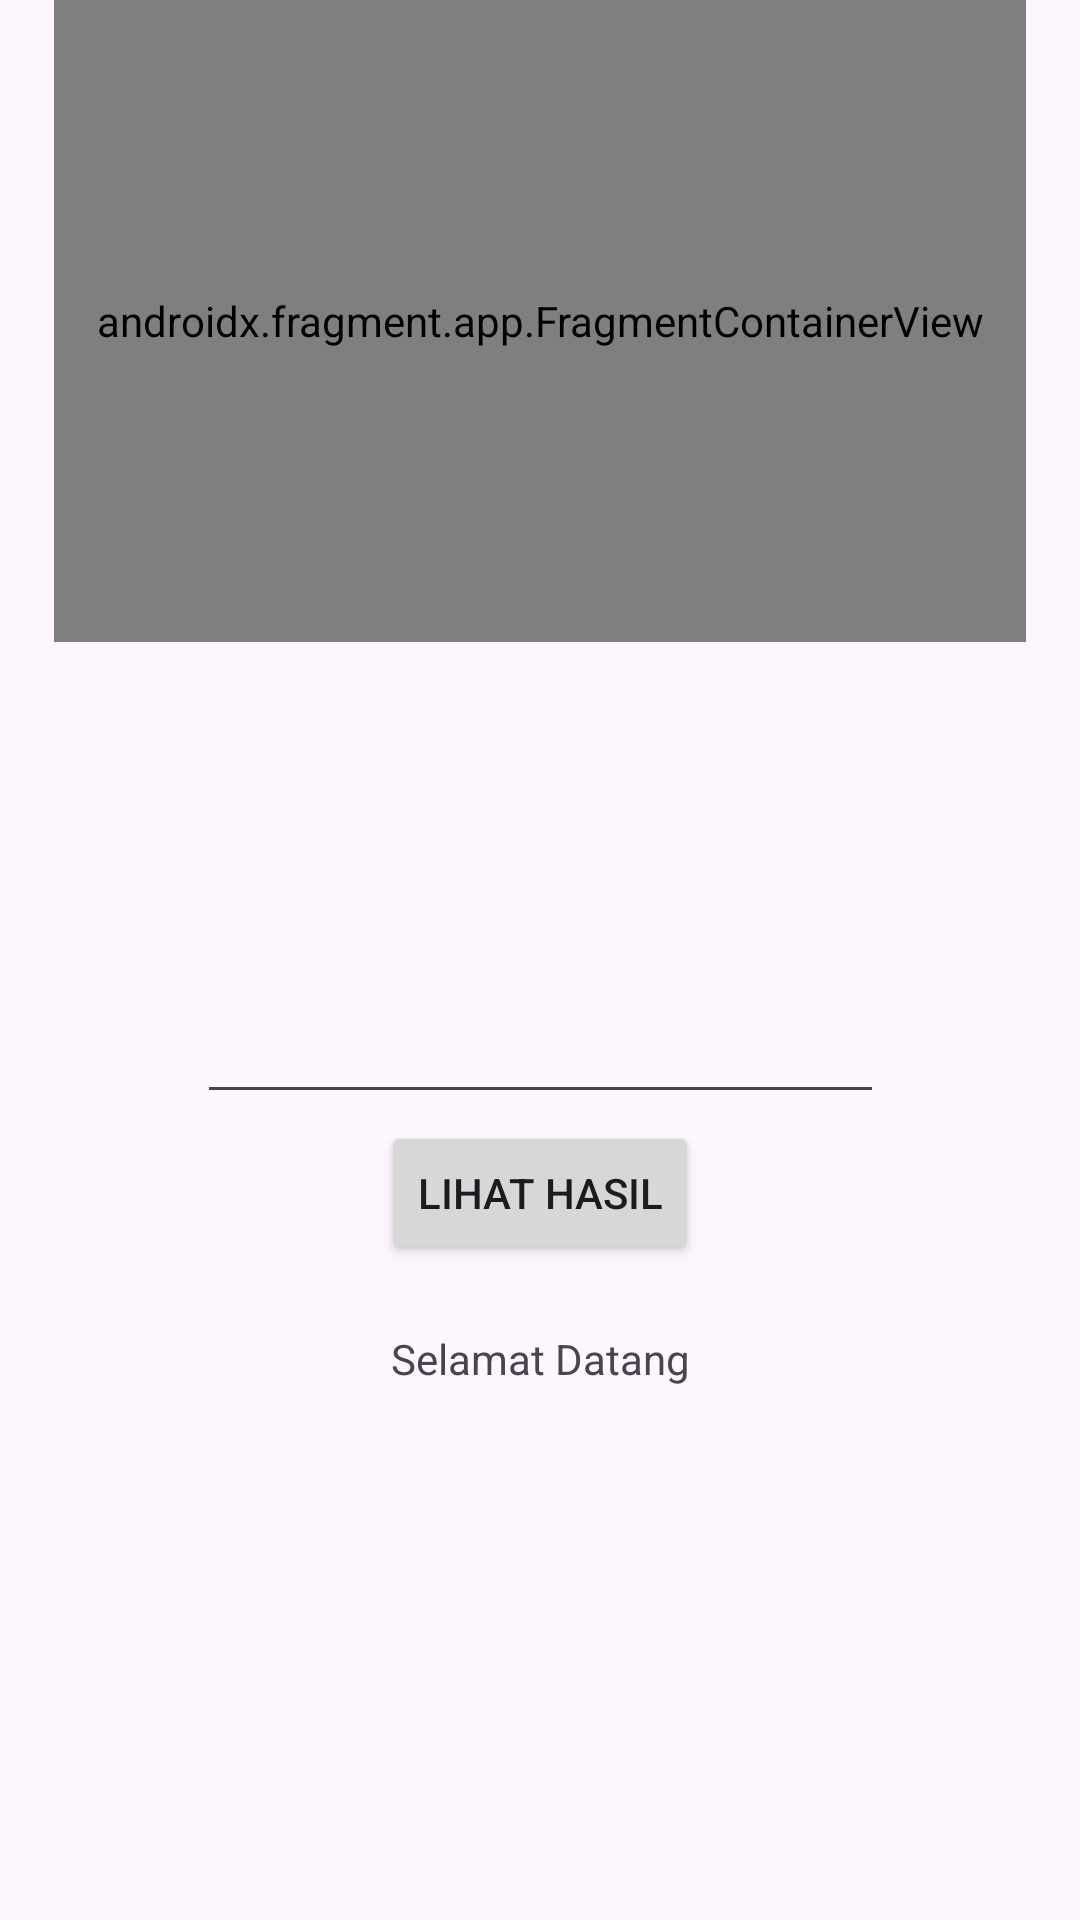

The Android layout XML behind this screen, and the referenced resources:
<!-- AndroidManifest.xml: application theme Theme.TUGASPAM -->
<!-- res/layout/activity_main.xml -->
<?xml version="1.0" encoding="utf-8"?>
<androidx.constraintlayout.widget.ConstraintLayout xmlns:android="http://schemas.android.com/apk/res/android"
    xmlns:app="http://schemas.android.com/apk/res-auto"
    xmlns:tools="http://schemas.android.com/tools"
    android:layout_width="match_parent"
    android:layout_height="match_parent"
    tools:context=".MainActivity">

    <TextView
        android:id="@+id/textView2"
        android:layout_width="wrap_content"
        android:layout_height="wrap_content"
        android:text="Selamat Datang"
        app:layout_constraintBottom_toBottomOf="parent"
        app:layout_constraintEnd_toEndOf="parent"
        app:layout_constraintStart_toStartOf="parent"
        app:layout_constraintTop_toTopOf="parent"
        app:layout_constraintVertical_bias="0.714" />

    <Button
        android:id="@+id/btn2"
        android:layout_width="wrap_content"
        android:layout_height="wrap_content"
        android:text="Lihat Hasil"
        android:textColorHighlight="#371687"
        android:textColorLink="#48199C"
        app:layout_constraintBottom_toBottomOf="parent"
        app:layout_constraintEnd_toEndOf="parent"
        app:layout_constraintStart_toStartOf="parent"
        app:layout_constraintTop_toTopOf="parent"
        app:layout_constraintVertical_bias="0.631" />

    <EditText
        android:id="@+id/textPesan"
        android:layout_width="229dp"
        android:layout_height="62dp"
        android:ems="10"
        android:inputType="text"
        android:text=""
        app:layout_constraintBottom_toBottomOf="parent"
        app:layout_constraintEnd_toEndOf="parent"
        app:layout_constraintStart_toStartOf="parent"
        app:layout_constraintTop_toTopOf="parent"
        app:layout_constraintVertical_bias="0.535" />

    <androidx.fragment.app.FragmentContainerView
        android:id="@+id/fragment"
        android:name="com.example.tugaspam.AddedFragment"
        android:layout_width="324dp"
        android:layout_height="214dp"
        android:visibility="visible"
        app:layout_constraintEnd_toEndOf="parent"
        app:layout_constraintHorizontal_bias="0.498"
        app:layout_constraintStart_toStartOf="parent"
        tools:layout_editor_absoluteY="424dp"
        tools:visibility="visible" />

    <ImageView
        android:id="@+id/imageView"
        android:layout_width="148dp"
        android:layout_height="263dp"
        android:layout_marginTop="68dp"
        app:layout_constraintEnd_toEndOf="parent"
        app:layout_constraintHorizontal_bias="0.501"
        app:layout_constraintStart_toStartOf="parent"
        app:layout_constraintTop_toTopOf="parent"
        app:srcCompat="@drawable/img_20191103_105826" />

</androidx.constraintlayout.widget.ConstraintLayout>
<!-- resources referenced by this layout -->
<resources>
  <style name="Theme.TUGASPAM" parent="Base.Theme.TUGASPAM" />
  <style name="Base.Theme.TUGASPAM" parent="Theme.Material3.DayNight.NoActionBar">
          
          
      </style>
</resources>
